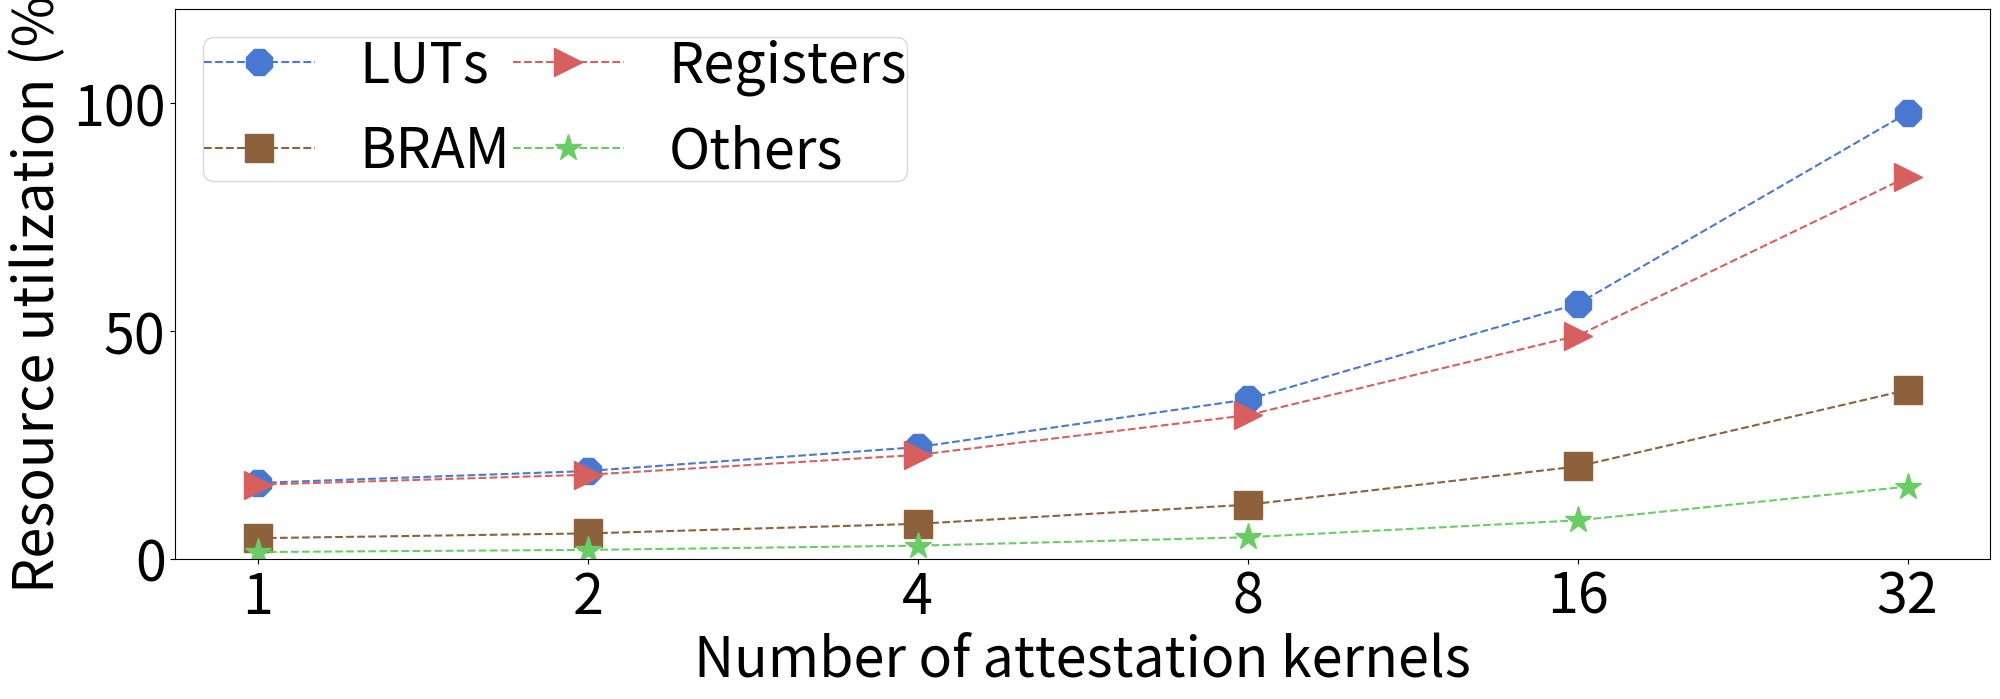

This chart was generated by the following Python code:
import numpy as np
import matplotlib.pyplot as plt
import seaborn as sns

plt.rcParams['hatch.linewidth'] = 2.5
palette = sns.color_palette("muted")

plt.rcParams["figure.figsize"] = (21, 8)
plt.rcParams.update({'font.size': 40})

x = ['1', '2', '4', '8', '16', '32']
x_axis = np.arange(len(x))

base_lut_util = 14.02
att_kernel_lut_util = 2.62
total_lut_util = [base_lut_util + (int(num_kernels) * att_kernel_lut_util) for num_kernels in x]
print("Total LUT util: ", total_lut_util)

base_bram_util = 3.46
att_kernel_bram_util = 1.05
total_bram_util = [base_bram_util + (int(num_kernels) * att_kernel_bram_util) for num_kernels in x]
print("Totla BRAM util: ", total_bram_util)

base_reg_util = 14.08
att_kernel_reg_util = 2.18
total_reg_util = [base_reg_util + (int(num_kernels) * att_kernel_reg_util) for num_kernels in x]
print("Total Flip-flop util: ", total_reg_util)

# CARRY8 is the 4th most used resource, use it as the upper bound for all other resources
base_others_util = 1.0125
att_kernel_others_util = 0.4633
total_others_util = [base_others_util + (int(num_kernels) * att_kernel_others_util) for num_kernels in x]
print("Total Others util: ", total_others_util)

fig, ax1 = plt.subplots()

ax1.semilogy(x_axis, total_lut_util, linestyle='--', color=palette[0], marker="8", markersize=20, label="LUTs")
ax1.semilogy(x_axis, total_bram_util, linestyle='--', color=palette[5], marker="s", markersize=20, label="BRAM")
ax1.semilogy(x_axis, total_reg_util, linestyle='--', color=palette[3], marker=">", markersize=20, label="Registers")
ax1.semilogy(x_axis, total_others_util, linestyle='--', color=palette[2], marker="*", markersize=20, label="Others")

ax1.set_xlabel('Number of attestation kernels')
ax1.set_xticks(x_axis)
ax1.set_xticklabels(x)

ax1.set_ylabel('Resource utilization (%)')
ax1.set_yticks(np.arange(0, 100, 25))
ax1.set_yscale('linear')

plt.tight_layout()
plt.legend(loc='best', ncol=2, borderpad=0.01, columnspacing=0.05)
plt.savefig('attestation_kernel_util.pdf',dpi=400)
plt.show()
